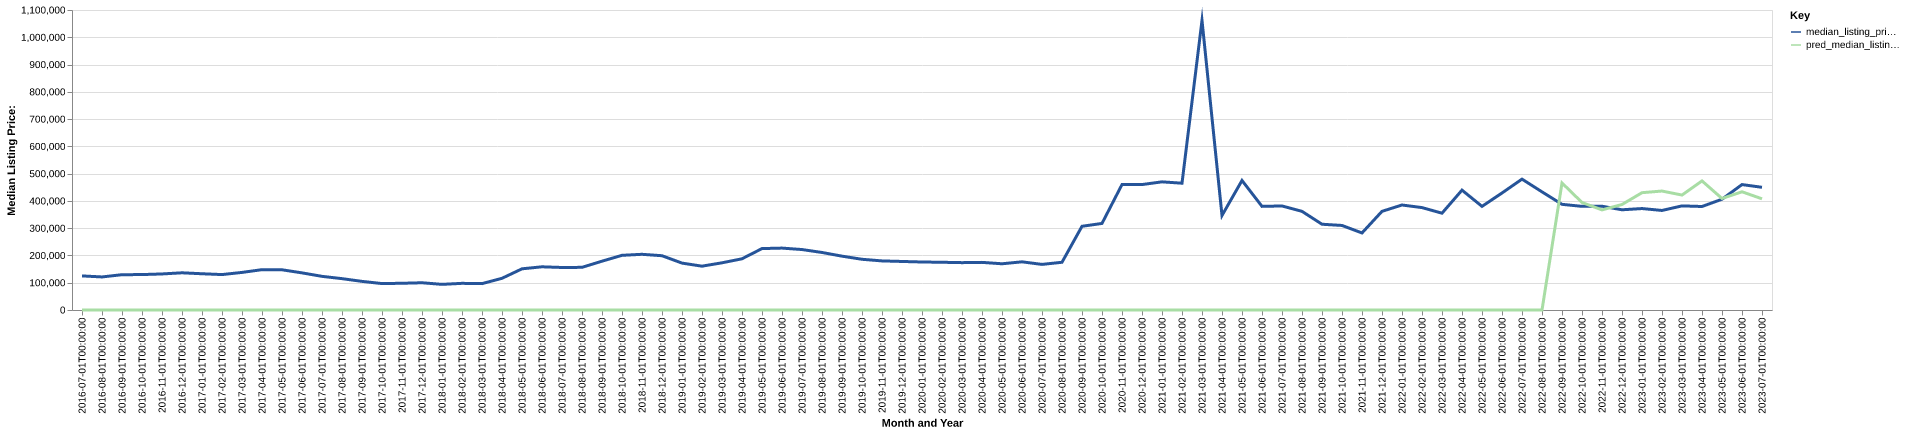

Data behind this chart, as committed beside it:
date, time_idx, median_listing_price, thirty_year_interest_rate_five, month, county_name, active_listing_count, median_days_on_market, pred_median_listing_price, month_year
2016-07-01, 0, 125000, 3.72, 7, power, id, 45.0, 84.0, 0, Jul-2016
2016-08-01, 1, 121225, 3.73, 8, power, id, 45.0, 85.0, 0, Aug-2016
2016-09-01, 2, 129450, 3.66, 9, power, id, 46.0, 75.0, 0, Sep-2016
2016-10-01, 3, 129900, 3.64, 10, power, id, 45.0, 82.0, 0, Oct-2016
2016-11-01, 4, 132175, 3.66, 11, power, id, 45.0, 97.0, 0, Nov-2016
2016-12-01, 5, 136400, 3.48, 12, power, id, 42.0, 122.0, 0, Dec-2016
2017-01-01, 6, 132925, 3.45, 1, power, id, 41.0, 137.0, 0, Jan-2017
2017-02-01, 7, 129900, 3.5, 2, power, id, 41.0, 147.0, 0, Feb-2017
2017-03-01, 8, 137815, 3.52, 3, power, id, 35.0, 161.0, 0, Mar-2017
2017-04-01, 9, 147900, 4.03, 4, power, id, 36.0, 160.0, 0, Apr-2017
2017-05-01, 10, 147450, 4.32, 5, power, id, 39.0, 72.0, 0, May-2017
2017-06-01, 11, 136150, 4.2, 6, power, id, 40.0, 64.0, 0, Jun-2017
2017-07-01, 12, 123400, 4.19, 7, power, id, 42.0, 66.0, 0, Jul-2017
2017-08-01, 13, 114975, 4.3, 8, power, id, 41.0, 63.0, 0, Aug-2017
2017-09-01, 14, 104950, 4.1, 9, power, id, 37.0, 86.0, 0, Sep-2017
2017-10-01, 15, 96900, 4.05, 10, power, id, 34.0, 114.0, 0, Oct-2017
2017-11-01, 16, 97975, 3.94, 11, power, id, 38.0, 136.0, 0, Nov-2017
2017-12-01, 17, 99900, 4.03, 12, power, id, 36.0, 136.0, 0, Dec-2017
2018-01-01, 18, 94000, 3.93, 1, power, id, 31.0, 146.0, 0, Jan-2018
2018-02-01, 19, 97750, 3.83, 2, power, id, 31.0, 158.0, 0, Feb-2018
2018-03-01, 20, 96700, 3.94, 3, power, id, 26.0, 98.0, 0, Mar-2018
2018-04-01, 21, 116225, 3.95, 4, power, id, 24.0, 90.0, 0, Apr-2018
2018-05-01, 22, 150975, 3.99, 5, power, id, 24.0, 60.0, 0, May-2018
2018-06-01, 23, 158400, 4.15, 6, power, id, 25.0, 63.0, 0, Jun-2018
2018-07-01, 24, 155900, 4.4, 7, power, id, 31.0, 84.0, 0, Jul-2018
2018-08-01, 25, 156400, 4.46, 8, power, id, 33.0, 82.0, 0, Aug-2018
2018-09-01, 26, 179000, 4.58, 9, power, id, 33.0, 89.0, 0, Sep-2018
2018-10-01, 27, 200475, 4.66, 10, power, id, 25.0, 118.0, 0, Oct-2018
2018-11-01, 28, 204225, 4.62, 11, power, id, 22.0, 109.0, 0, Nov-2018
2018-12-01, 29, 199000, 4.54, 12, power, id, 19.0, 117.0, 0, Dec-2018
2019-01-01, 30, 171975, 4.6, 1, power, id, 17.0, 81.0, 0, Jan-2019
2019-02-01, 31, 160700, 4.72, 2, power, id, 18.0, 45.0, 0, Feb-2019
2019-03-01, 32, 173071, 4.9, 3, power, id, 16.0, 50.0, 0, Mar-2019
2019-04-01, 33, 187796, 4.94, 4, power, id, 15.0, 54.0, 0, Apr-2019
2019-05-01, 34, 225225, 4.75, 5, power, id, 19.0, 47.0, 0, May-2019
2019-06-01, 35, 227000, 4.51, 6, power, id, 20.0, 40.0, 0, Jun-2019
2019-07-01, 36, 221675, 4.41, 7, power, id, 22.0, 56.0, 0, Jul-2019
2019-08-01, 37, 210914, 4.41, 8, power, id, 16.0, 61.0, 0, Aug-2019
2019-09-01, 38, 197434, 4.2, 9, power, id, 16.0, 53.0, 0, Sep-2019
2019-10-01, 39, 185975, 4.14, 10, power, id, 14.0, 50.0, 0, Oct-2019
2019-11-01, 40, 180000, 3.84, 11, power, id, 18.0, 65.0, 0, Nov-2019
2019-12-01, 41, 178000, 3.81, 12, power, id, 22.0, 61.0, 0, Dec-2019
2020-01-01, 42, 176000, 3.75, 1, power, id, 16.0, 61.0, 0, Jan-2020
2020-02-01, 43, 175000, 3.73, 2, power, id, 17.0, 82.0, 0, Feb-2020
2020-03-01, 44, 173625, 3.78, 3, power, id, 19.0, 103.0, 0, Mar-2020
2020-04-01, 45, 174625, 3.75, 4, power, id, 14.0, 118.0, 0, Apr-2020
2020-05-01, 46, 169500, 3.74, 5, power, id, 15.0, 69.0, 0, May-2020
2020-06-01, 47, 176625, 3.72, 6, power, id, 20.0, 34.0, 0, Jun-2020
2020-07-01, 48, 167200, 3.49, 7, power, id, 23.0, 54.0, 0, Jul-2020
2020-08-01, 49, 175000, 3.65, 8, power, id, 17.0, 58.0, 0, Aug-2020
2020-09-01, 50, 306950, 3.33, 9, power, id, 13.0, 49.0, 0, Sep-2020
2020-10-01, 51, 317450, 3.28, 10, power, id, 9.0, 84.0, 0, Oct-2020
2020-11-01, 52, 459950, 3.21, 11, power, id, 8.0, 120.0, 0, Nov-2020
2020-12-01, 53, 459950, 3.07, 12, power, id, 6.0, 153.0, 0, Dec-2020
2021-01-01, 54, 469900, 2.99, 1, power, id, 4.0, 120.0, 0, Jan-2021
2021-02-01, 55, 464925, 2.93, 2, power, id, 8.0, 45.0, 0, Feb-2021
2021-03-01, 56, 1061750, 2.88, 3, power, id, 3.0, 12.0, 0, Mar-2021
2021-04-01, 57, 346450, 2.84, 4, power, id, 6.0, 17.0, 0, Apr-2021
2021-05-01, 58, 475000, 2.71, 5, power, id, 7.0, 26.0, 0, May-2021
2021-06-01, 59, 379950, 2.79, 6, power, id, 11.0, 13.0, 0, Jun-2021
... 25 more rows
